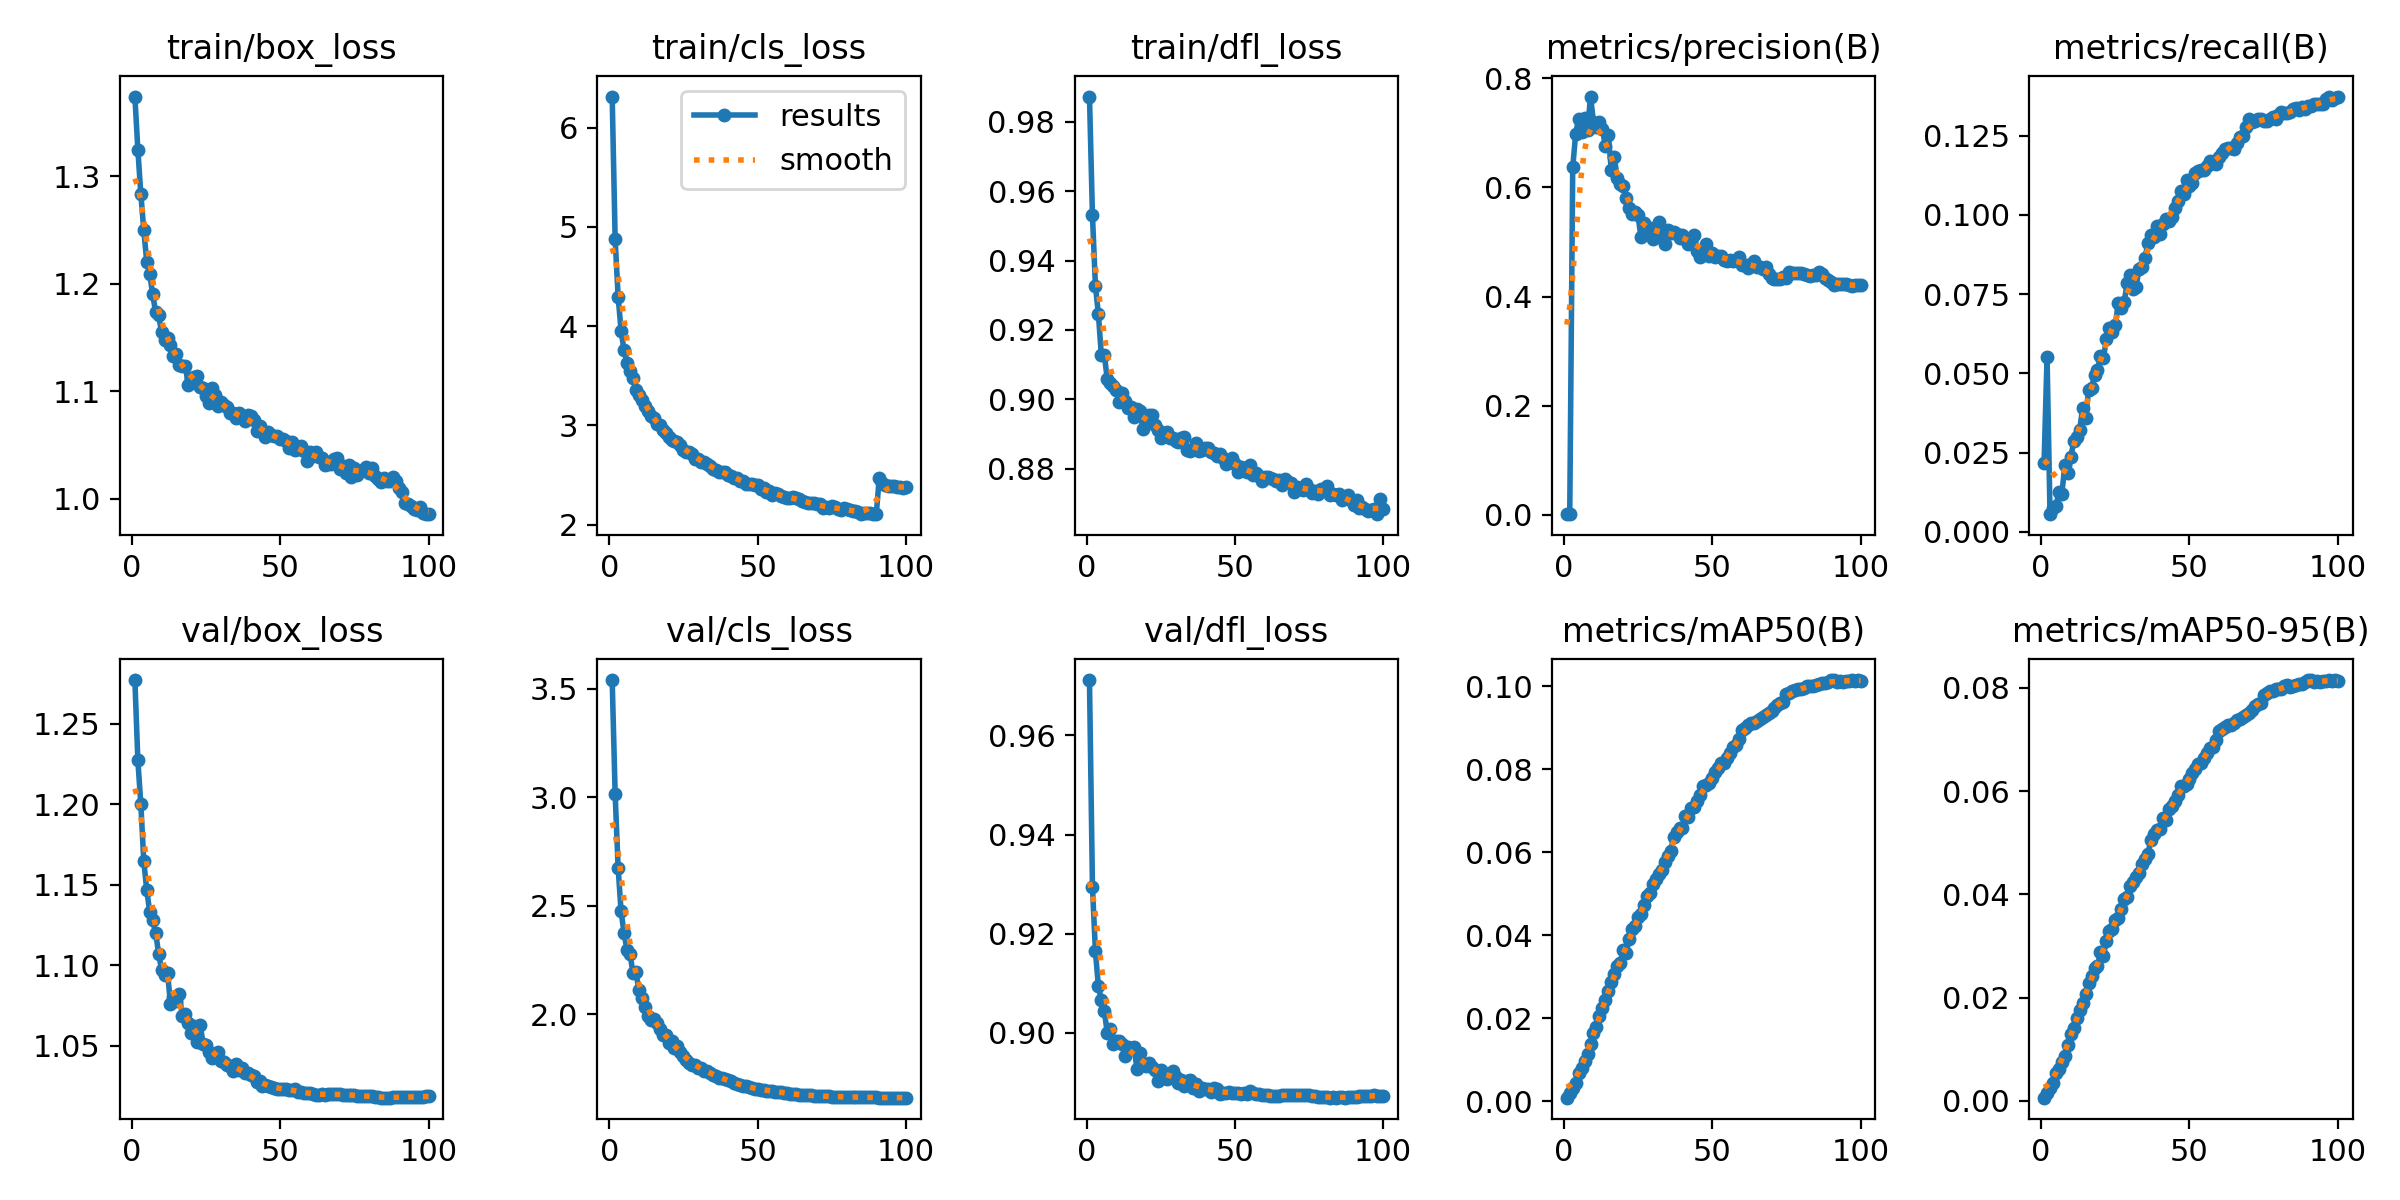

The file beside this chart, header and first rows:
epoch, time, train/box_loss, train/cls_loss, train/dfl_loss, metrics/precision(B), metrics/recall(B), metrics/mAP50(B), metrics/mAP50-95(B), val/box_loss, val/cls_loss, val/dfl_loss, lr/pg0, lr/pg1, lr/pg2
1, 153.5, 1.374, 6.312, 0.9873, 0.00077, 0.02162, 0.00088, 0.00064, 1.277, 3.54, 0.9712, 0.06691, 0.0001663, 0.0001663
2, 298.1, 1.325, 4.873, 0.9531, 0.00148, 0.05522, 0.00206, 0.00157, 1.227, 3.014, 0.9295, 0.03374, 0.0003296, 0.0003296
3, 441.9, 1.284, 4.297, 0.9327, 0.6369, 0.00554, 0.00313, 0.00244, 1.2, 2.676, 0.9164, 0.0005678, 0.0004897, 0.0004897
4, 588.7, 1.25, 3.954, 0.9246, 0.6989, 0.00754, 0.00438, 0.00342, 1.165, 2.474, 0.9094, 0.0004852, 0.0004852, 0.0004852
5, 735.2, 1.221, 3.756, 0.9126, 0.7262, 0.00811, 0.00679, 0.00538, 1.146, 2.374, 0.9065, 0.0004802, 0.0004802, 0.0004802
6, 883.3, 1.209, 3.633, 0.9128, 0.7025, 0.01243, 0.00797, 0.00628, 1.133, 2.297, 0.9044, 0.0004752, 0.0004752, 0.0004752
7, 1029, 1.19, 3.544, 0.9058, 0.7266, 0.01202, 0.00963, 0.00754, 1.128, 2.279, 0.8999, 0.0004703, 0.0004703, 0.0004703
8, 1177, 1.173, 3.473, 0.9046, 0.7051, 0.02108, 0.01131, 0.00872, 1.12, 2.191, 0.9008, 0.0004654, 0.0004654, 0.0004654
9, 1323, 1.171, 3.359, 0.9038, 0.7668, 0.01853, 0.01382, 0.01093, 1.107, 2.195, 0.8978, 0.0004604, 0.0004604, 0.0004604
10, 1469, 1.155, 3.301, 0.9027, 0.7202, 0.0235, 0.01641, 0.01303, 1.097, 2.11, 0.8984, 0.0004554, 0.0004554, 0.0004554
11, 1616, 1.148, 3.251, 0.8992, 0.7109, 0.02852, 0.01794, 0.01404, 1.094, 2.076, 0.8983, 0.0004505, 0.0004505, 0.0004505
12, 1763, 1.15, 3.191, 0.9019, 0.7205, 0.02984, 0.02061, 0.01614, 1.095, 2.034, 0.8978, 0.0004456, 0.0004456, 0.0004456
13, 1909, 1.143, 3.148, 0.8996, 0.7077, 0.03226, 0.0225, 0.01765, 1.076, 1.99, 0.8952, 0.0004406, 0.0004406, 0.0004406
14, 2055, 1.132, 3.095, 0.8974, 0.6752, 0.03906, 0.02434, 0.01896, 1.08, 1.973, 0.8972, 0.0004356, 0.0004356, 0.0004356
15, 2201, 1.134, 3.07, 0.8977, 0.6963, 0.03595, 0.0266, 0.02072, 1.078, 1.98, 0.897, 0.0004307, 0.0004307, 0.0004307
16, 2346, 1.125, 3.015, 0.8948, 0.6314, 0.04471, 0.02878, 0.02276, 1.082, 1.96, 0.897, 0.0004258, 0.0004258, 0.0004258
17, 2491, 1.123, 2.999, 0.8971, 0.6559, 0.04522, 0.03069, 0.0241, 1.068, 1.931, 0.8928, 0.0004208, 0.0004208, 0.0004208
18, 2637, 1.123, 2.954, 0.8965, 0.6179, 0.04954, 0.03266, 0.02572, 1.069, 1.903, 0.8959, 0.0004158, 0.0004158, 0.0004158
19, 2782, 1.106, 2.924, 0.8914, 0.6069, 0.05108, 0.03339, 0.02606, 1.064, 1.905, 0.8938, 0.0004109, 0.0004109, 0.0004109
20, 2927, 1.112, 2.887, 0.894, 0.6032, 0.05546, 0.03654, 0.02877, 1.058, 1.869, 0.8932, 0.0004059, 0.0004059, 0.0004059
21, 3072, 1.113, 2.852, 0.8955, 0.5815, 0.05491, 0.03564, 0.02804, 1.062, 1.877, 0.894, 0.000401, 0.000401, 0.000401
22, 3217, 1.114, 2.842, 0.8954, 0.5627, 0.06071, 0.03909, 0.03103, 1.052, 1.844, 0.8931, 0.0003961, 0.0003961, 0.0003961
23, 3362, 1.104, 2.835, 0.8925, 0.5518, 0.06417, 0.0415, 0.03283, 1.063, 1.852, 0.8924, 0.0003911, 0.0003911, 0.0003911
24, 3507, 1.103, 2.806, 0.8912, 0.5547, 0.063, 0.04217, 0.03325, 1.051, 1.826, 0.8903, 0.0003861, 0.0003861, 0.0003861
25, 3651, 1.096, 2.75, 0.889, 0.5492, 0.06511, 0.04432, 0.03498, 1.05, 1.806, 0.8924, 0.0003812, 0.0003812, 0.0003812
26, 3796, 1.089, 2.727, 0.8904, 0.5087, 0.07231, 0.04527, 0.03547, 1.046, 1.789, 0.8919, 0.0003763, 0.0003763, 0.0003763
27, 3942, 1.103, 2.736, 0.8905, 0.5347, 0.07062, 0.04729, 0.03711, 1.042, 1.774, 0.8908, 0.0003713, 0.0003713, 0.0003713
28, 4086, 1.097, 2.714, 0.8887, 0.5214, 0.07254, 0.04954, 0.03912, 1.044, 1.764, 0.8917, 0.0003663, 0.0003663, 0.0003663
29, 4231, 1.086, 2.657, 0.8887, 0.5261, 0.07842, 0.0501, 0.03953, 1.046, 1.767, 0.8923, 0.0003614, 0.0003614, 0.0003614
30, 4376, 1.09, 2.659, 0.8881, 0.5047, 0.08096, 0.05238, 0.04157, 1.04, 1.751, 0.891, 0.0003565, 0.0003565, 0.0003565
31, 4521, 1.087, 2.634, 0.8876, 0.5258, 0.07662, 0.05353, 0.04242, 1.04, 1.751, 0.8898, 0.0003515, 0.0003515, 0.0003515
32, 4665, 1.086, 2.634, 0.8887, 0.5368, 0.07723, 0.05474, 0.04329, 1.038, 1.738, 0.8905, 0.0003465, 0.0003465, 0.0003465
33, 4810, 1.08, 2.609, 0.889, 0.5163, 0.08302, 0.05574, 0.04407, 1.037, 1.737, 0.8892, 0.0003416, 0.0003416, 0.0003416
34, 4955, 1.08, 2.593, 0.8854, 0.4967, 0.08346, 0.05776, 0.0458, 1.034, 1.73, 0.8903, 0.0003367, 0.0003367, 0.0003367
35, 5099, 1.075, 2.564, 0.8851, 0.5225, 0.08641, 0.05925, 0.04688, 1.038, 1.722, 0.8904, 0.0003317, 0.0003317, 0.0003317
36, 5243, 1.08, 2.553, 0.8857, 0.5174, 0.09117, 0.06037, 0.04786, 1.035, 1.717, 0.8889, 0.0003268, 0.0003268, 0.0003268
37, 5388, 1.076, 2.53, 0.8873, 0.5178, 0.09361, 0.06366, 0.05057, 1.036, 1.704, 0.8897, 0.0003218, 0.0003218, 0.0003218
38, 5534, 1.072, 2.532, 0.8851, 0.5138, 0.09314, 0.06486, 0.05163, 1.033, 1.705, 0.8882, 0.0003168, 0.0003168, 0.0003168
39, 5678, 1.078, 2.526, 0.8853, 0.5072, 0.09648, 0.0659, 0.05253, 1.033, 1.7, 0.8889, 0.0003119, 0.0003119, 0.0003119
40, 5823, 1.077, 2.503, 0.8858, 0.512, 0.09395, 0.06583, 0.05263, 1.032, 1.695, 0.8886, 0.000307, 0.000307, 0.000307
41, 5967, 1.074, 2.491, 0.886, 0.5069, 0.09727, 0.06866, 0.05485, 1.031, 1.694, 0.8887, 0.000302, 0.000302, 0.000302
42, 6111, 1.063, 2.473, 0.8848, 0.4961, 0.09868, 0.06858, 0.05444, 1.028, 1.683, 0.888, 0.000297, 0.000297, 0.000297
43, 6257, 1.068, 2.466, 0.8845, 0.504, 0.09813, 0.07076, 0.05661, 1.028, 1.678, 0.8888, 0.0002921, 0.0002921, 0.0002921
44, 6401, 1.062, 2.439, 0.8837, 0.5137, 0.09944, 0.07093, 0.05703, 1.025, 1.674, 0.8885, 0.0002872, 0.0002872, 0.0002872
45, 6546, 1.058, 2.438, 0.8841, 0.4835, 0.1021, 0.07247, 0.05809, 1.025, 1.67, 0.8877, 0.0002822, 0.0002822, 0.0002822
46, 6690, 1.062, 2.406, 0.883, 0.4731, 0.1044, 0.07394, 0.05916, 1.025, 1.669, 0.8878, 0.0002772, 0.0002772, 0.0002772
47, 6834, 1.059, 2.413, 0.8814, 0.4836, 0.1076, 0.07597, 0.06101, 1.024, 1.666, 0.8879, 0.0002723, 0.0002723, 0.0002723
48, 6977, 1.059, 2.413, 0.8819, 0.4966, 0.1068, 0.07619, 0.06105, 1.024, 1.662, 0.8879, 0.0002674, 0.0002674, 0.0002674
49, 7122, 1.058, 2.401, 0.8831, 0.4746, 0.111, 0.07683, 0.06146, 1.023, 1.657, 0.8878, 0.0002624, 0.0002624, 0.0002624
50, 7266, 1.055, 2.395, 0.8814, 0.4807, 0.1092, 0.0779, 0.0624, 1.023, 1.655, 0.8878, 0.0002574, 0.0002574, 0.0002574
51, 7410, 1.056, 2.363, 0.879, 0.4723, 0.1102, 0.07927, 0.06341, 1.023, 1.653, 0.8878, 0.0002525, 0.0002525, 0.0002525
52, 7554, 1.054, 2.366, 0.8804, 0.4751, 0.1132, 0.08023, 0.06429, 1.023, 1.651, 0.8876, 0.0002476, 0.0002476, 0.0002476
53, 7699, 1.047, 2.33, 0.8801, 0.475, 0.1138, 0.08147, 0.06532, 1.022, 1.648, 0.8879, 0.0002426, 0.0002426, 0.0002426
54, 7843, 1.053, 2.336, 0.8789, 0.4675, 0.1143, 0.08157, 0.06534, 1.022, 1.647, 0.8877, 0.0002377, 0.0002377, 0.0002377
55, 7987, 1.046, 2.3, 0.8811, 0.4659, 0.1143, 0.08279, 0.06641, 1.023, 1.646, 0.8882, 0.0002327, 0.0002327, 0.0002327
56, 8131, 1.047, 2.317, 0.8781, 0.4671, 0.1155, 0.08401, 0.06731, 1.021, 1.643, 0.8878, 0.0002278, 0.0002278, 0.0002278
57, 8275, 1.049, 2.306, 0.8787, 0.4645, 0.1172, 0.08536, 0.0684, 1.021, 1.641, 0.8877, 0.0002228, 0.0002228, 0.0002228
58, 8419, 1.044, 2.291, 0.8778, 0.4667, 0.1163, 0.08582, 0.0686, 1.02, 1.639, 0.8875, 0.0002179, 0.0002179, 0.0002179
59, 8563, 1.036, 2.277, 0.8763, 0.4724, 0.1162, 0.0873, 0.06985, 1.02, 1.638, 0.8874, 0.0002129, 0.0002129, 0.0002129
60, 8707, 1.044, 2.271, 0.8775, 0.457, 0.1183, 0.08954, 0.07162, 1.02, 1.636, 0.8873, 0.000208, 0.000208, 0.000208
... 40 more rows
